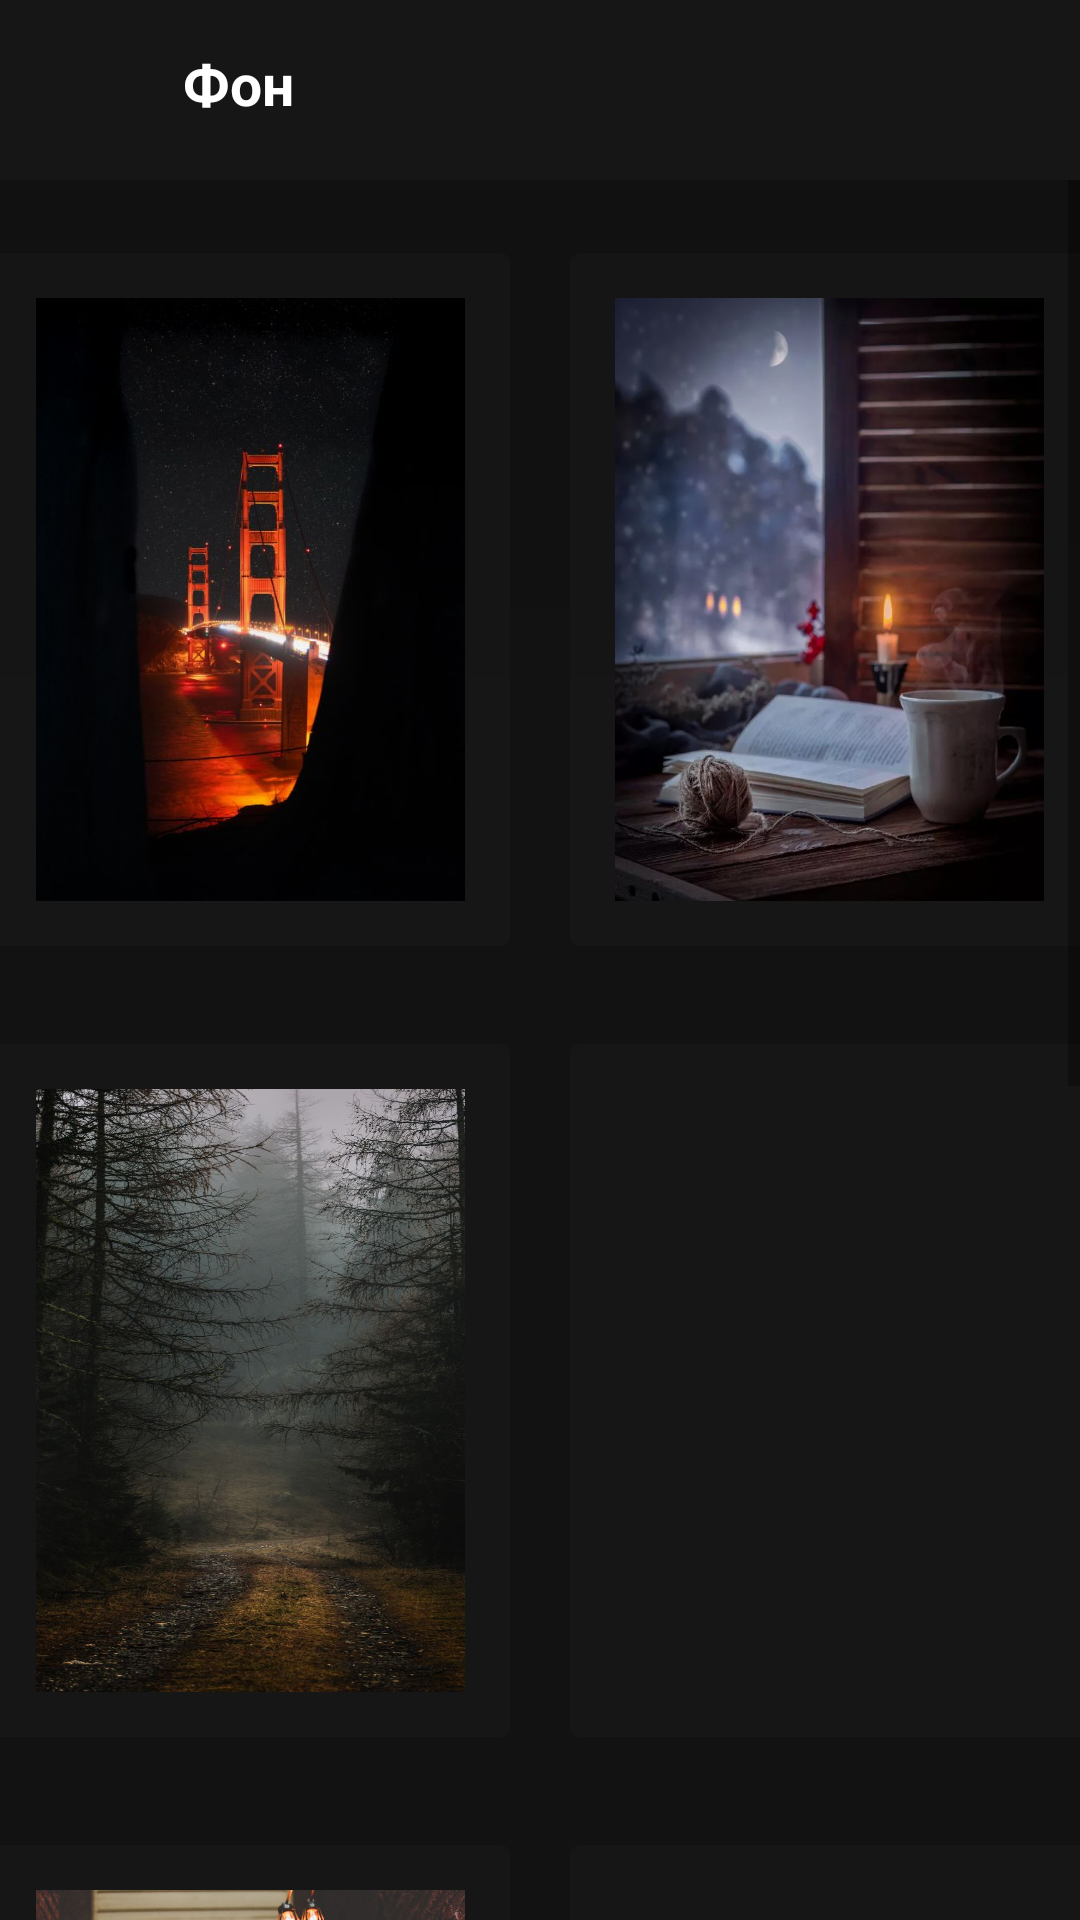

Layout XML and referenced resources for this Android screen:
<!-- AndroidManifest.xml: application theme Theme.Moon -->
<!-- res/layout/activity_background.xml -->
<?xml version="1.0" encoding="utf-8"?>
<RelativeLayout xmlns:android="http://schemas.android.com/apk/res/android"
    xmlns:app="http://schemas.android.com/apk/res-auto"
    xmlns:tools="http://schemas.android.com/tools"
    android:layout_width="match_parent"
    android:layout_height="match_parent"
    android:background="#121212"
    tools:context=".BackgroundActivity">

    <Toolbar
        android:id="@+id/toolbar2"
        android:layout_width="match_parent"
        android:layout_height="wrap_content"
        android:background="#161616"
        android:elevation="80dp"
        android:minHeight="?attr/actionBarSize"
        android:orientation="horizontal"
        android:translationZ="60dp"
        app:layout_constraintStart_toStartOf="parent"
        app:layout_constraintTop_toTopOf="parent">

        <RelativeLayout
            android:layout_width="wrap_content"
            android:layout_height="60dp">

            <TextView
                android:layout_width="wrap_content"
                android:layout_height="wrap_content"
                android:layout_marginStart="45dp"
                android:layout_marginTop="15dp"
                android:text="Фон"
                android:textColor="#FFFFFF"
                android:textSize="19sp"
                android:textStyle="bold" />

            <androidx.appcompat.widget.AppCompatButton
                android:id="@+id/backButton"
                android:layout_width="28dp"
                android:layout_height="26dp"
                android:layout_marginStart="3dp"
                android:layout_marginTop="17dp"
                android:background="@drawable/ic_back"
                tools:ignore="MissingConstraints,SpeakableTextPresentCheck,SpeakableTextPresentCheck,TouchTargetSizeCheck,TouchTargetSizeCheck" />

        </RelativeLayout>

    </Toolbar>

    <ScrollView
        android:layout_width="match_parent"
        android:layout_height="wrap_content">

        <LinearLayout
            android:layout_width="match_parent"
            android:layout_height="wrap_content"
            android:orientation="vertical">

            <LinearLayout
                android:layout_width="match_parent"
                android:layout_height="260dp"
                android:layout_marginTop="70dp"
                android:gravity="center"
                android:orientation="horizontal">

                <RelativeLayout
                    android:layout_width="173dp"
                    android:layout_height="231dp"
                    android:background="@drawable/round_back_while2"
                    android:orientation="horizontal"
                    android:padding="15dp"
                    tools:ignore="MissingConstraints">

                    <androidx.appcompat.widget.AppCompatButton
                        android:id="@+id/button1"
                        android:layout_width="158dp"
                        android:layout_height="216dp"
                        android:background="@color/non_background" />

                    <ImageView
                        android:id="@+id/image1"
                        android:layout_width="match_parent"
                        android:layout_height="wrap_content"
                        android:background="@drawable/picture1"/>

                </RelativeLayout>

                <RelativeLayout
                    android:layout_width="173dp"
                    android:layout_height="231dp"
                    android:layout_marginStart="20dp"
                    android:background="@drawable/round_back_while2"
                    android:orientation="horizontal"
                    android:padding="15dp"
                    tools:ignore="MissingConstraints">

                    <androidx.appcompat.widget.AppCompatButton
                        android:id="@+id/button2"
                        android:layout_width="155dp"
                        android:layout_height="216dp"
                        android:background="@color/non_background" />

                    <ImageView
                        android:id="@+id/image2"
                        android:layout_width="match_parent"
                        android:layout_height="wrap_content"
                        android:background="@drawable/picture2"/>

                </RelativeLayout>

            </LinearLayout>

            <LinearLayout
                android:layout_width="match_parent"
                android:layout_height="267dp"
                android:layout_marginTop="0dp"
                android:gravity="center"
                android:orientation="horizontal">

                <RelativeLayout
                    android:layout_width="173dp"
                    android:layout_height="231dp"
                    android:background="@drawable/round_back_while2"
                    android:orientation="horizontal"
                    android:padding="15dp"
                    tools:ignore="MissingConstraints">

                    <androidx.appcompat.widget.AppCompatButton
                        android:id="@+id/button3"
                        android:layout_width="148dp"
                        android:layout_height="216dp"
                        android:background="@color/non_background" />

                    <ImageView
                        android:id="@+id/image3"
                        android:layout_width="match_parent"
                        android:layout_height="wrap_content"
                        android:background="@drawable/picture3"/>

                </RelativeLayout>

                <RelativeLayout
                    android:layout_width="173dp"
                    android:layout_height="231dp"
                    android:layout_marginStart="20dp"
                    android:background="@drawable/round_back_while2"
                    android:orientation="horizontal"
                    android:padding="15dp"
                    tools:ignore="MissingConstraints">

                    <androidx.appcompat.widget.AppCompatButton
                        android:id="@+id/button4"
                        android:layout_width="158dp"
                        android:layout_height="216dp"
                        android:background="@color/non_background" />

                    <ImageView
                        android:id="@+id/image4"
                        android:layout_width="match_parent"
                        android:layout_height="wrap_content"
                        android:background="@drawable/picture4"/>

                </RelativeLayout>

            </LinearLayout>

            <LinearLayout
                android:layout_width="match_parent"
                android:layout_height="267dp"
                android:layout_marginTop="0dp"
                android:gravity="center"
                android:orientation="horizontal">

                <RelativeLayout
                    android:layout_width="173dp"
                    android:layout_height="231dp"
                    android:background="@drawable/round_back_while2"
                    android:orientation="horizontal"
                    android:padding="15dp"
                    tools:ignore="MissingConstraints">

                    <androidx.appcompat.widget.AppCompatButton
                        android:id="@+id/button5"
                        android:layout_width="158dp"
                        android:layout_height="216dp"
                        android:background="@color/non_background" />

                    <ImageView
                        android:id="@+id/image5"
                        android:layout_width="match_parent"
                        android:layout_height="wrap_content"
                        android:background="@drawable/picture5"/>

                </RelativeLayout>

                <RelativeLayout
                    android:layout_width="173dp"
                    android:layout_height="231dp"
                    android:layout_marginStart="20dp"
                    android:background="@drawable/round_back_while2"
                    android:orientation="horizontal"
                    android:padding="15dp"
                    tools:ignore="MissingConstraints">

                    <androidx.appcompat.widget.AppCompatButton
                        android:id="@+id/button6"
                        android:layout_width="158dp"
                        android:layout_height="216dp"
                        android:background="@color/non_background" />

                    <ImageView
                        android:id="@+id/image6"
                        android:layout_width="match_parent"
                        android:layout_height="wrap_content" />

                </RelativeLayout>

            </LinearLayout>

            <LinearLayout
                android:layout_width="match_parent"
                android:layout_height="267dp"
                android:layout_marginTop="0dp"
                android:gravity="center"
                android:orientation="horizontal">

                <RelativeLayout
                    android:layout_width="173dp"
                    android:layout_height="231dp"
                    android:background="@drawable/round_back_while2"
                    android:orientation="horizontal"
                    android:padding="15dp"
                    tools:ignore="MissingConstraints">

                    <androidx.appcompat.widget.AppCompatButton
                        android:id="@+id/button7"
                        android:layout_width="158dp"
                        android:layout_height="216dp"
                        android:background="@color/non_background" />

                    <ImageView
                        android:id="@+id/image7"
                        android:layout_width="match_parent"
                        android:layout_height="wrap_content" />

                </RelativeLayout>

                <RelativeLayout
                    android:layout_width="173dp"
                    android:layout_height="231dp"
                    android:layout_marginStart="20dp"
                    android:background="@drawable/round_back_while2"
                    android:orientation="horizontal"
                    android:padding="15dp"
                    tools:ignore="MissingConstraints">

                    <androidx.appcompat.widget.AppCompatButton
                        android:id="@+id/button8"
                        android:layout_width="158dp"
                        android:layout_height="216dp"
                        android:background="@color/non_background" />

                    <ImageView
                        android:id="@+id/image8"
                        android:layout_width="match_parent"
                        android:layout_height="wrap_content" />

                </RelativeLayout>

            </LinearLayout>

        </LinearLayout>
    </ScrollView>

</RelativeLayout>
<!-- resources referenced by this layout -->
<resources>
  <color name="non_background">#00FFFFFF</color>
  <!-- drawable picture1: jpg bitmap (drawable, 27914 bytes) -->
  <!-- drawable picture2: png bitmap (drawable, 508462 bytes) -->
  <!-- drawable picture3: jpeg bitmap (drawable, 136159 bytes) -->
  <!-- drawable picture5: jpg bitmap (drawable, 156674 bytes) -->
  <!-- drawable round_back_while2 (drawable) -->
  <?xml version="1.0" encoding="utf-8"?>
  <shape xmlns:android="http://schemas.android.com/apk/res/android" android:shape="rectangle">
      <solid android:color="#161616"/>
      <corners android:radius="3dp"/>
  </shape>
  <style name="Theme.Moon" parent="Theme.MaterialComponents.DayNight.NoActionBar">
          
          <item name="colorPrimary">@color/purple_500</item>
          <item name="colorPrimaryVariant">@color/purple_700</item>
          <item name="colorOnPrimary">@color/white</item>
          
          <item name="colorSecondary">@color/teal_200</item>
          <item name="colorSecondaryVariant">@color/teal_700</item>
          <item name="colorOnSecondary">@color/black</item>
          
          <item name="android:statusBarColor">?attr/colorPrimaryVariant</item>
          
      </style>
  <color name="purple_500">#060015</color>
  <color name="purple_700">#121212</color>
  <color name="white">#FFFFFFFF</color>
  <color name="teal_200">#FF03DAC5</color>
  <color name="teal_700">#FF018786</color>
  <color name="black">#FF000000</color>
</resources>
